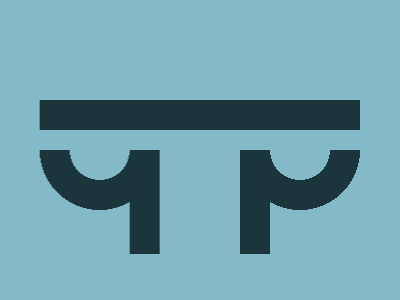

Give the HTML and CSS whose rendering is this image.

<!DOCTYPE html>
<html>

<head>
    <meta charset='utf-8'>
    <meta http-equiv='X-UA-Compatible' content='IE=edge'>
    <title>CSS Battle Daily Target Solution - March 2, 2025</title>
    <meta name='viewport' content='width=device-width, initial-scale=1'>
    <style>
        * {
            margin: 0;
            padding: 0;
        }

        body {
            min-height: 100vh;
            background: radial-gradient(#84B9C7, #1A353C);
            display: flex;
            justify-content: center;
            align-items: center;
        }

        .wrapper {
            height: 300px;
            width: 400px;
            background: #84B9C7;
        }

        p {
            position: absolute;
            margin: 150px 40px 46px 240px;
            height: 104px;
            width: 120px;
            color: #1A353C;
            background: radial-gradient(1q at 50%0%, #84B9C7 30px, #1A353C 0 60px, #84B9C7)no-repeat;
            box-shadow: inset 30px 0, 0-20px#84B9C7, 0-50px, -50px -20px#84B9C7, -50px -50px;
            -webkit-box-reflect: left 85q
        }
    </style>
</head>

<body>
    <div class="wrapper">
        <p></p>
    </div>
</body>

</html>